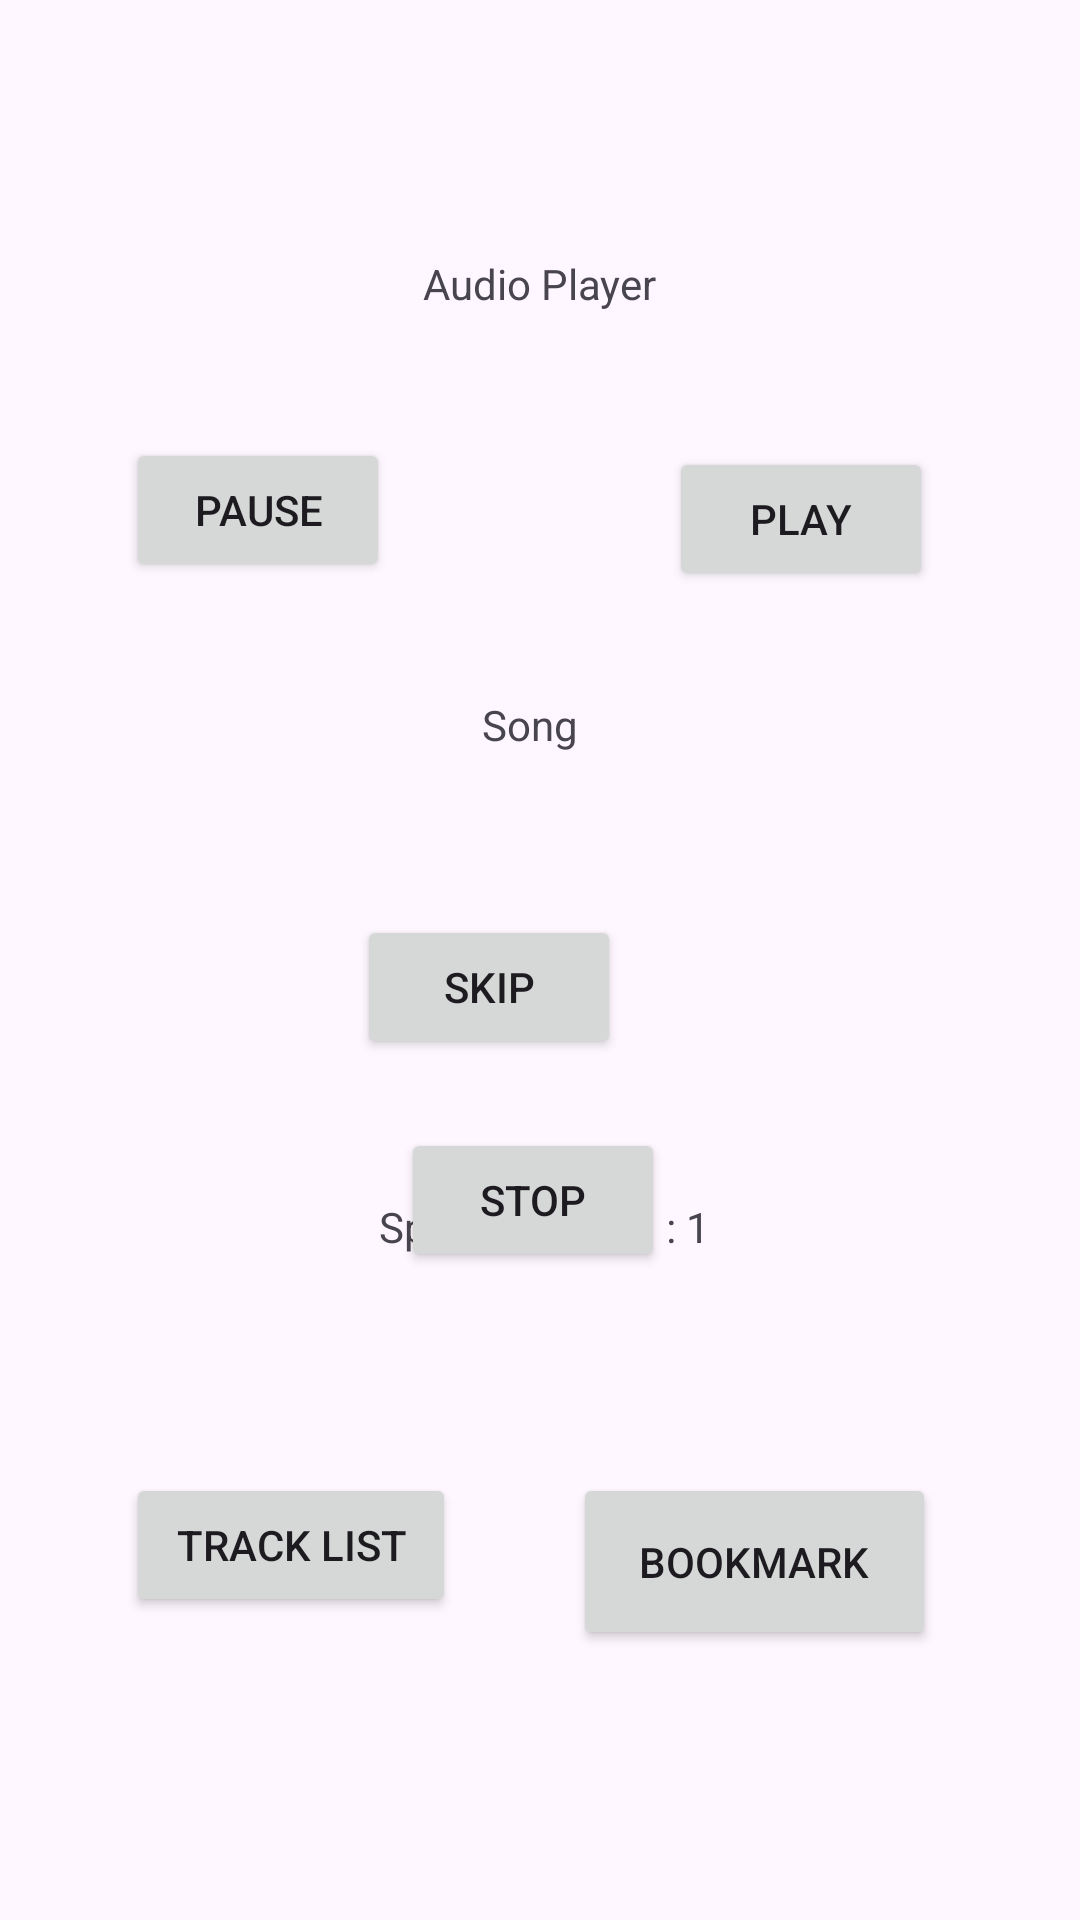

Android layout source for this screen:
<!-- AndroidManifest.xml: application theme Theme.CWKMWE -->
<!-- res/layout/activity_main.xml -->
<?xml version="1.0" encoding="utf-8"?>
<androidx.constraintlayout.widget.ConstraintLayout xmlns:android="http://schemas.android.com/apk/res/android"
    xmlns:app="http://schemas.android.com/apk/res-auto"
    xmlns:tools="http://schemas.android.com/tools"
    android:id="@+id/main"
    android:layout_width="match_parent"
    android:layout_height="match_parent"
    tools:context=".MainActivity">

    <TextView
        android:id="@+id/textView8"
        android:layout_width="wrap_content"
        android:layout_height="wrap_content"
        android:layout_marginTop="74dp"
        android:layout_marginBottom="243dp"
        android:text="@string/audioplayer_text"
        app:layout_constraintBottom_toTopOf="@+id/textProgress"
        app:layout_constraintEnd_toEndOf="parent"
        app:layout_constraintStart_toStartOf="parent"
        app:layout_constraintTop_toTopOf="parent"
        app:layout_constraintVertical_bias="0.103" />

    <Button
        android:id="@+id/buttonPause"
        android:layout_width="wrap_content"
        android:layout_height="wrap_content"
        android:layout_marginStart="42dp"
        android:layout_marginTop="146dp"
        android:text="@string/pause_button"
        app:layout_constraintStart_toStartOf="parent"
        app:layout_constraintTop_toTopOf="parent" />

    <Button
        android:id="@+id/buttonPlay"
        android:layout_width="wrap_content"
        android:layout_height="wrap_content"
        android:layout_marginTop="149dp"
        android:layout_marginEnd="49dp"
        android:text="@string/play_button"
        app:layout_constraintEnd_toEndOf="parent"
        app:layout_constraintTop_toTopOf="parent" />

    <Button
        android:id="@+id/buttonSkip"
        android:layout_width="wrap_content"
        android:layout_height="wrap_content"
        android:layout_marginTop="108dp"
        android:layout_marginEnd="16dp"
        android:text="@string/skip_button"
        app:layout_constraintEnd_toStartOf="@+id/buttonPlay"
        app:layout_constraintTop_toBottomOf="@+id/buttonPlay" />

    <TextView
        android:id="@+id/textProgress"
        android:layout_width="409dp"
        android:layout_height="0dp"
        android:layout_marginTop="444dp"
        android:layout_marginBottom="124dp"
        android:gravity="center"
        android:text="@string/progress_text"
        app:layout_constraintBottom_toTopOf="@+id/buttonBookmark"
        app:layout_constraintEnd_toEndOf="parent"
        app:layout_constraintHorizontal_bias="0.531"
        app:layout_constraintStart_toStartOf="parent"
        app:layout_constraintTop_toTopOf="parent" />

    <Button
        android:id="@+id/buttonTrack"
        android:layout_width="110dp"
        android:layout_height="wrap_content"
        android:layout_marginStart="42dp"
        android:layout_marginTop="124dp"
        android:layout_marginEnd="97dp"
        android:text="@string/track_button"
        app:layout_constraintEnd_toStartOf="@+id/buttonBookmark"
        app:layout_constraintHorizontal_bias="0.0"
        app:layout_constraintStart_toStartOf="parent"
        app:layout_constraintTop_toBottomOf="@+id/textProgress" />

    <Button
        android:id="@+id/buttonBookmark"
        android:layout_width="121dp"
        android:layout_height="59dp"
        android:layout_marginEnd="48dp"
        android:layout_marginBottom="90dp"
        android:text="@string/bookmark_button"
        app:layout_constraintBottom_toBottomOf="parent"
        app:layout_constraintEnd_toEndOf="parent"
        app:layout_constraintTop_toBottomOf="@+id/textProgress" />

    <TextView
        android:id="@+id/textSong"
        android:layout_width="164dp"
        android:layout_height="21dp"
        android:gravity="center"
        android:text="@string/song_text"
        app:layout_constraintBottom_toTopOf="@+id/buttonSkip"
        app:layout_constraintEnd_toStartOf="@+id/buttonPlay"
        app:layout_constraintStart_toEndOf="@+id/buttonPause"
        app:layout_constraintTop_toBottomOf="@+id/textView8"
        app:layout_constraintVertical_bias="0.706" />

    <Button
        android:id="@+id/buttonStop"
        android:layout_width="wrap_content"
        android:layout_height="wrap_content"
        android:layout_marginStart="158dp"
        android:layout_marginTop="25dp"
        android:layout_marginEnd="163dp"
        android:layout_marginBottom="22dp"
        android:text="@string/stop_button"
        app:layout_constraintBottom_toTopOf="@+id/textProgress"
        app:layout_constraintEnd_toEndOf="parent"
        app:layout_constraintStart_toStartOf="parent"
        app:layout_constraintTop_toBottomOf="@+id/buttonSkip" />

    <TextView
        android:id="@+id/textViewPlayback"
        android:layout_width="409dp"
        android:layout_height="22dp"
        android:layout_marginStart="2dp"
        android:layout_marginTop="31dp"
        android:layout_marginBottom="71dp"
        android:gravity="center"
        android:text="@string/songspeed_text"
        app:layout_constraintBottom_toTopOf="@+id/buttonTrack"
        app:layout_constraintEnd_toEndOf="parent"
        app:layout_constraintStart_toStartOf="parent"
        app:layout_constraintTop_toBottomOf="@+id/textProgress" />

</androidx.constraintlayout.widget.ConstraintLayout>
<!-- resources referenced by this layout -->
<resources>
  <string name="audioplayer_text">Audio Player</string>
  <string name="bookmark_button">Bookmark</string>
  <string name="pause_button">Pause</string>
  <string name="play_button">Play</string>
  <string name="progress_text">Progress</string>
  <string name="skip_button">Skip</string>
  <string name="song_text">Song</string>
  <string name="songspeed_text">Speed Of Song : 1</string>
  <string name="stop_button">Stop</string>
  <string name="track_button">Track List</string>
  <style name="Theme.CWKMWE" parent="Base.Theme.CWKMWE" />
  <style name="Base.Theme.CWKMWE" parent="Theme.Material3.DayNight.NoActionBar">
          
          
      </style>
</resources>
